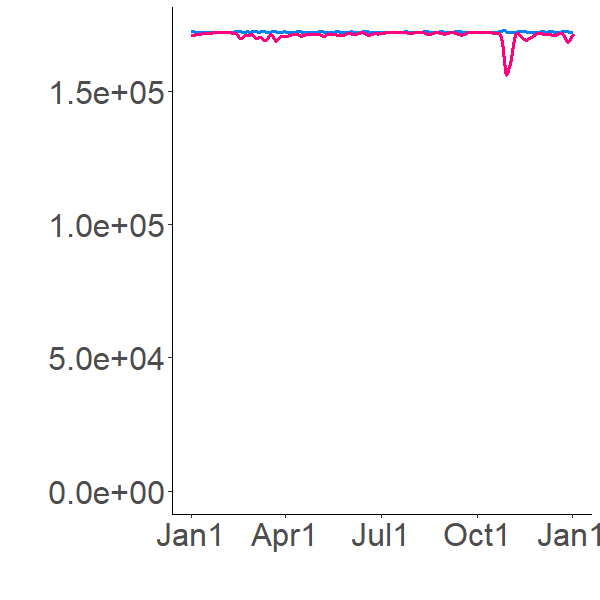

Values plotted in this chart, from the file beside it:
172138.6445, 172138.6445
172714, 171913
172715, 171673
172638, 171490
172563, 171356
172500, 171257
172450, 171183
172411, 171127
172380, 171084
172354, 171050
172333, 171023
172316, 171001
172301, 170983
172289, 170969
172278, 170957
172277, 170911
172247, 170871
172217, 170842
172194, 170822
172177, 170808
172164, 170799
172155, 170793
172149, 170790
172144, 170789
172140, 170790
172138, 170791
172136, 170793
172135, 170795
172134, 170798
172133, 170802
172132, 170805
172132, 170808
172132, 170812
172132, 170816
172132, 170820
172131, 170823
172131, 170827
172131, 170831
172131, 170835
172131, 170838
172131, 170842
172131, 170846
172131, 170850
172131, 170854
172131, 170857
172131, 170861
172131, 170865
172131, 170869
172131, 170872
172131, 170876
172131, 170880
172131, 170884
172131, 170887
172131, 170891
172131, 170895
172131, 170898
172131, 170902
172131, 170906
172131, 170909
172131, 170913
172131, 170916
... 8,700 more rows
